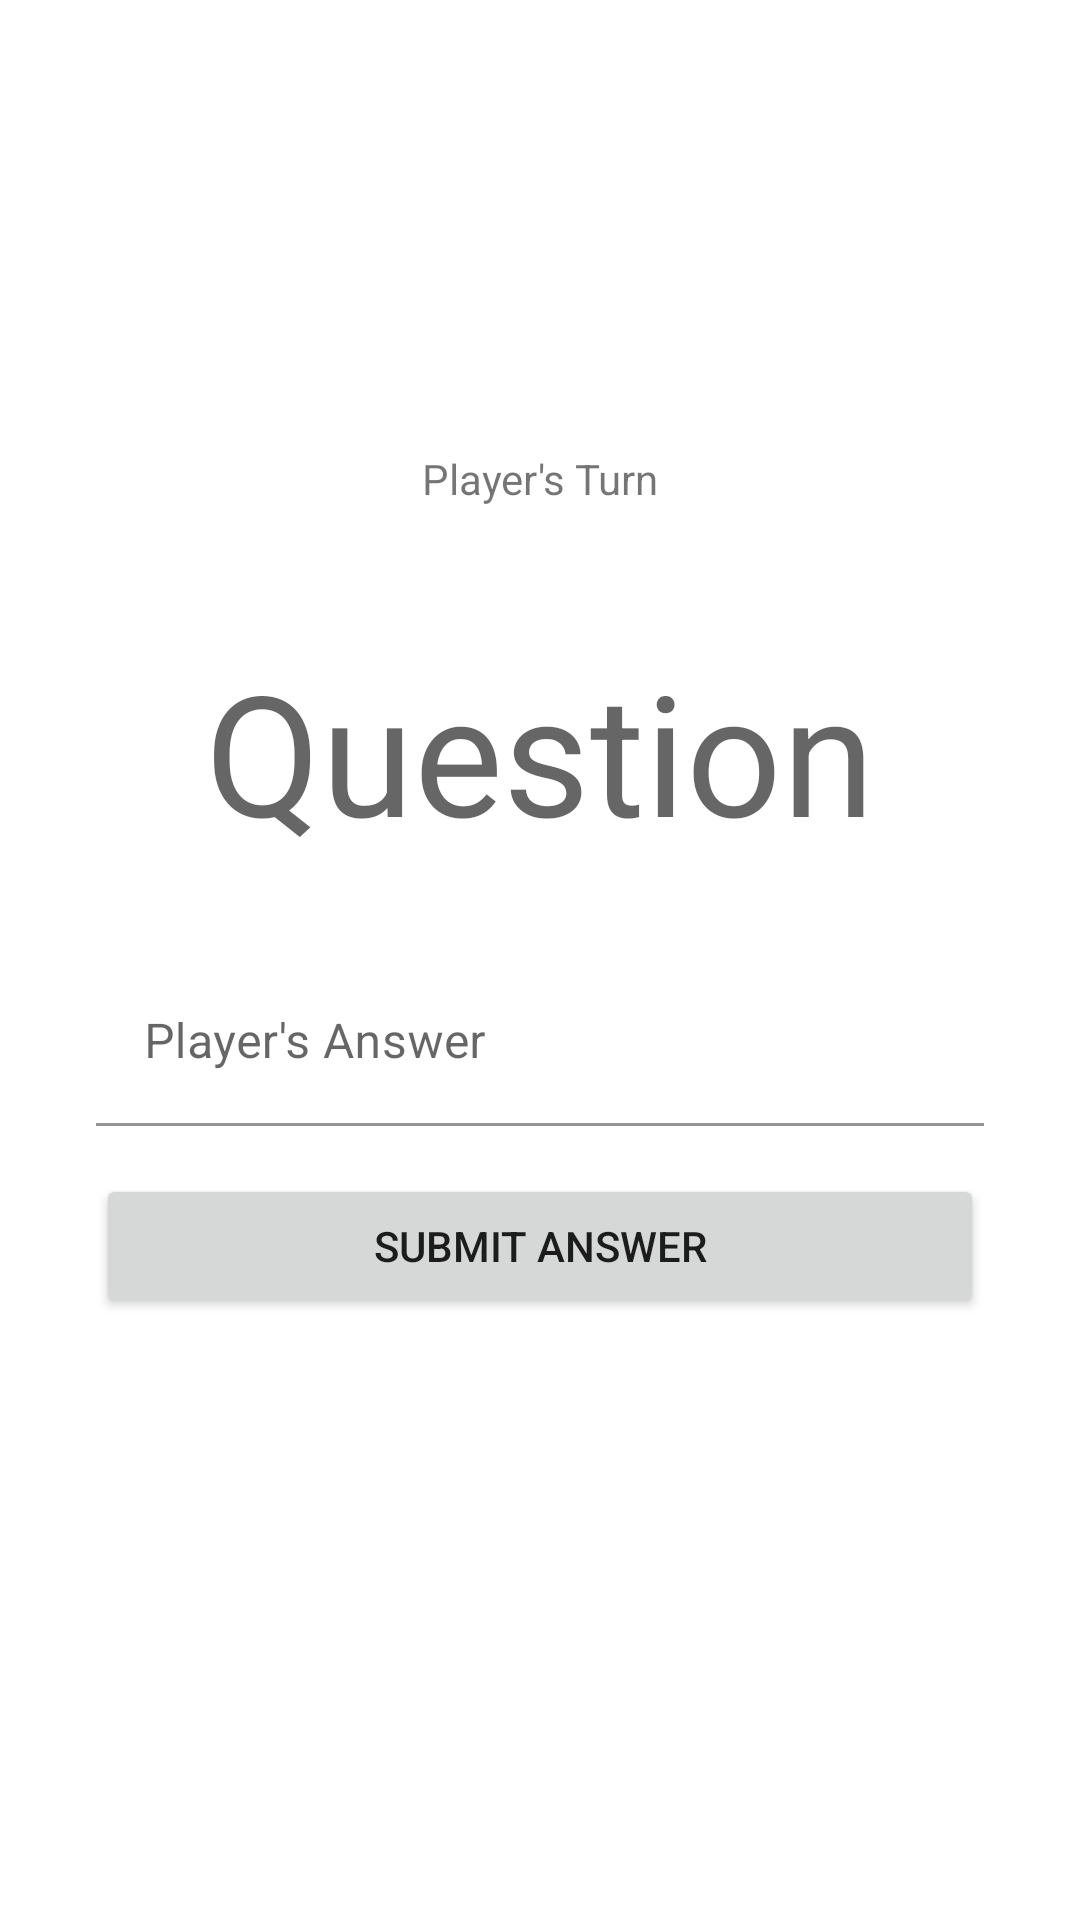

Write the Android layout XML for this screen, with the resource values it uses.
<!-- AndroidManifest.xml: application theme Theme.ANMPWeek2 -->
<!-- res/layout/fragment_game.xml -->
<?xml version="1.0" encoding="utf-8"?>
<FrameLayout xmlns:android="http://schemas.android.com/apk/res/android"
    xmlns:app="http://schemas.android.com/apk/res-auto"
    xmlns:tools="http://schemas.android.com/tools"
    android:layout_width="match_parent"
    android:layout_height="match_parent"
    tools:context=".GameFragment">

    <androidx.constraintlayout.widget.ConstraintLayout
        android:layout_width="match_parent"
        android:layout_height="match_parent">

        <com.google.android.material.textfield.TextInputLayout
            android:id="@+id/textInputLayout"
            android:layout_width="0dp"
            android:layout_height="wrap_content"
            android:layout_marginStart="32dp"
            android:layout_marginTop="32dp"
            android:layout_marginEnd="32dp"
            android:hint="Player's Answer"
            app:boxBackgroundColor="#00FFFFFF"
            app:hintAnimationEnabled="true"
            app:hintEnabled="true"
            app:layout_constraintEnd_toEndOf="parent"
            app:layout_constraintStart_toStartOf="parent"
            app:layout_constraintTop_toBottomOf="@+id/txtQuestion">

            <com.google.android.material.textfield.TextInputEditText
                android:id="@+id/txtAnswer"
                android:layout_width="match_parent"
                android:layout_height="wrap_content" />
        </com.google.android.material.textfield.TextInputLayout>

        <TextView
            android:id="@+id/txtNameGame"
            android:layout_width="wrap_content"
            android:layout_height="wrap_content"
            android:layout_marginTop="150dp"
            android:text="Player's Turn"
            app:layout_constraintEnd_toEndOf="parent"
            app:layout_constraintStart_toStartOf="parent"
            app:layout_constraintTop_toTopOf="parent" />

        <Button
            android:id="@+id/btnSubmit"
            android:layout_width="0dp"
            android:layout_height="wrap_content"
            android:layout_marginStart="32dp"
            android:layout_marginTop="16dp"
            android:layout_marginEnd="32dp"
            android:text="Submit Answer"
            app:layout_constraintEnd_toEndOf="parent"
            app:layout_constraintStart_toStartOf="parent"
            app:layout_constraintTop_toBottomOf="@+id/textInputLayout" />

        <TextView
            android:id="@+id/txtQuestion"
            android:layout_width="wrap_content"
            android:layout_height="wrap_content"
            android:layout_marginTop="44dp"
            android:text="Question"
            android:textAppearance="@style/TextAppearance.AppCompat.Display3"
            app:layout_constraintEnd_toEndOf="parent"
            app:layout_constraintStart_toStartOf="parent"
            app:layout_constraintTop_toBottomOf="@+id/txtNameGame" />

    </androidx.constraintlayout.widget.ConstraintLayout>

</FrameLayout>
<!-- resources referenced by this layout -->
<resources>
  <style name="Theme.ANMPWeek2" parent="Theme.MaterialComponents.DayNight.DarkActionBar">
          
          <item name="colorPrimary">@color/purple_500</item>
          <item name="colorPrimaryVariant">@color/purple_700</item>
          <item name="colorOnPrimary">@color/white</item>
          
          <item name="colorSecondary">@color/teal_200</item>
          <item name="colorSecondaryVariant">@color/teal_700</item>
          <item name="colorOnSecondary">@color/black</item>
          
          <item name="android:statusBarColor" tools:targetApi="l">?attr/colorPrimaryVariant</item>
          
      </style>
  <!-- not gathered from this repository: default colours our renderer supplied (Android Studio template values) -->
  <color name="purple_500">#FF6200EE</color>
  <color name="purple_700">#FF3700B3</color>
  <color name="teal_200">#FF03DAC5</color>
  <color name="teal_700">#FF018786</color>
  <color name="black">#FF000000</color>
  <color name="white">#FFFFFFFF</color>
</resources>
